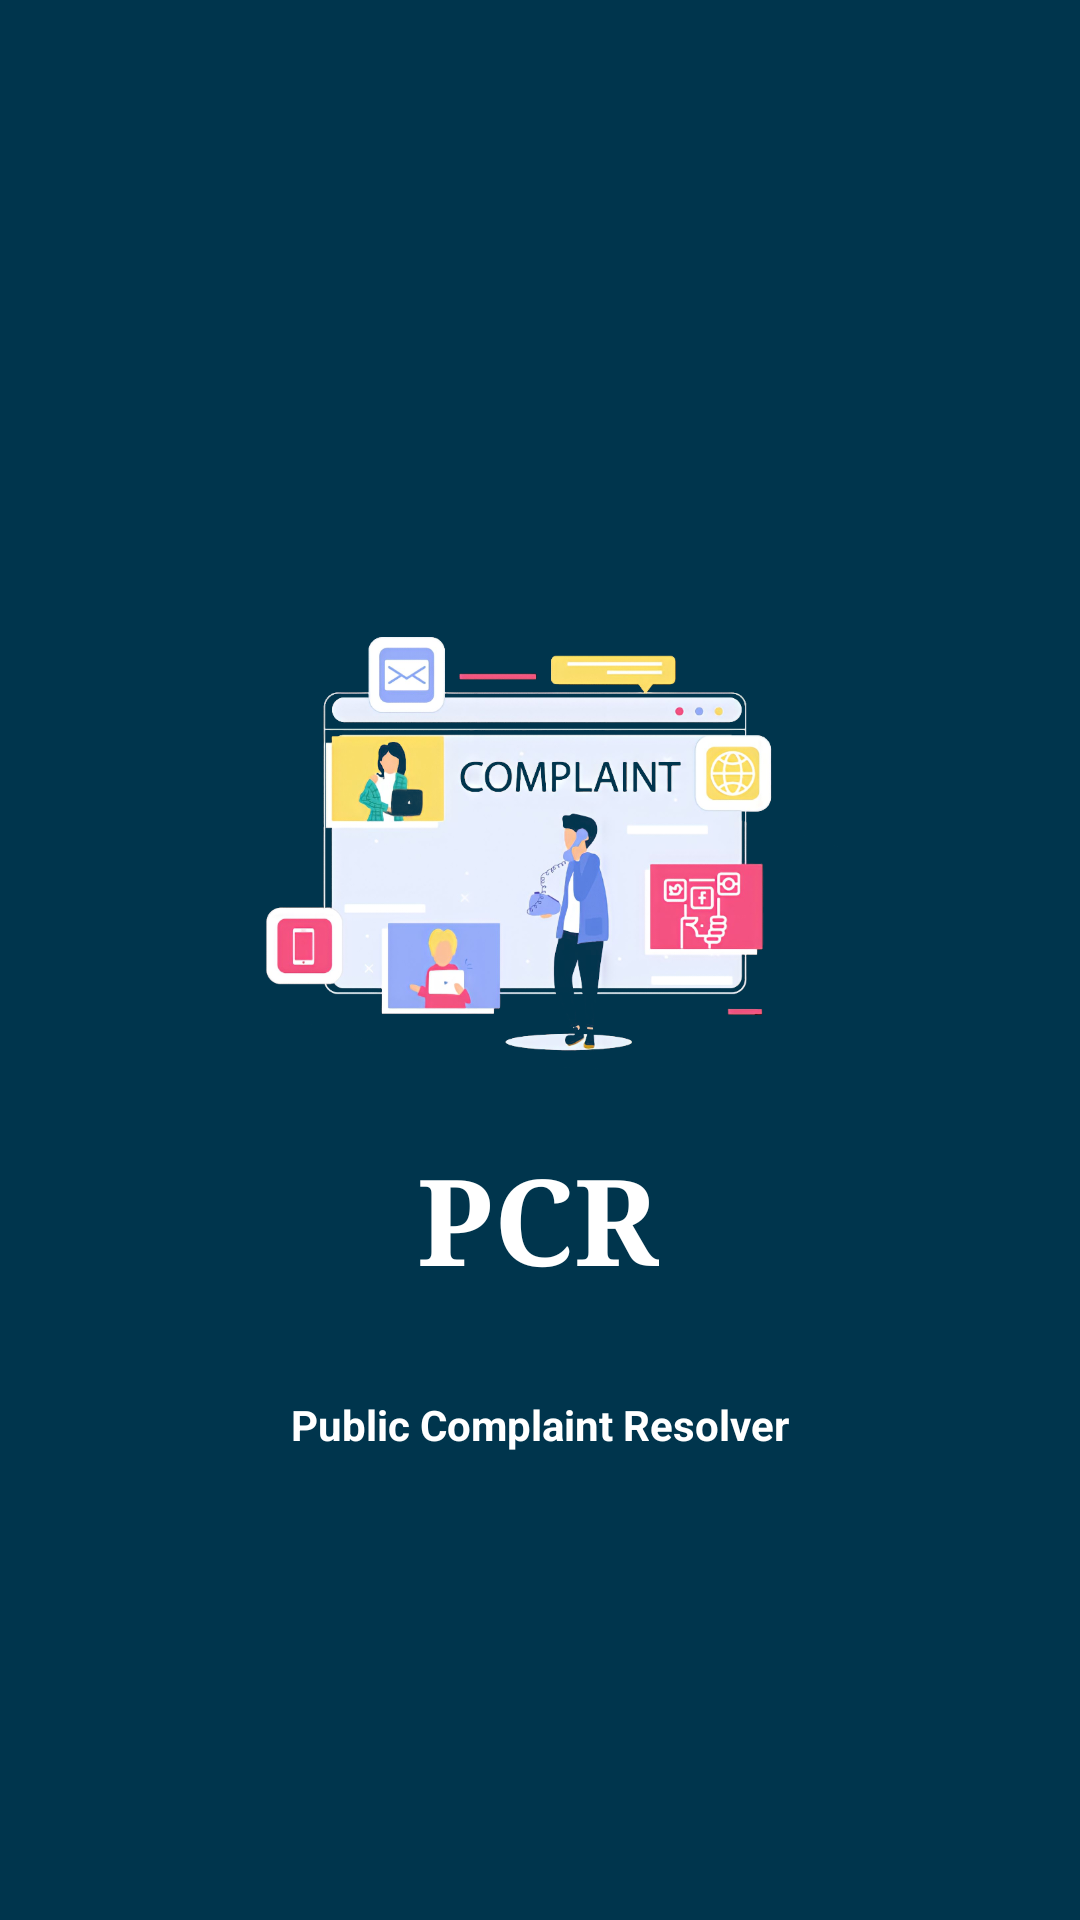

Write the Android layout XML for this screen, with the resource values it uses.
<!-- AndroidManifest.xml: application theme Theme.PublicComplaintResolver -->
<!-- res/layout/activity_main.xml -->
<?xml version="1.0" encoding="utf-8"?>
<androidx.constraintlayout.widget.ConstraintLayout xmlns:android="http://schemas.android.com/apk/res/android"
    xmlns:app="http://schemas.android.com/apk/res-auto"
    xmlns:tools="http://schemas.android.com/tools"
    android:layout_width="match_parent"
    android:layout_height="match_parent"
    android:background="@color/dark_green"
    tools:context=".MainActivity">

    <ImageView
        android:id="@+id/imageView"
        android:layout_width="239dp"
        android:layout_height="373dp"
        app:layout_constraintBottom_toBottomOf="parent"
        app:layout_constraintEnd_toEndOf="parent"
        app:layout_constraintStart_toStartOf="parent"
        app:layout_constraintTop_toTopOf="parent"
        app:layout_constraintVertical_bias="0.364"
        app:srcCompat="@drawable/splashscreenicon" />

    <TextView
        android:id="@+id/textView"
        android:layout_width="wrap_content"
        android:layout_height="wrap_content"
        android:fontFamily="serif"
        android:text="@string/PCR"
        android:textColor="@color/white"
        android:textSize="40sp"
        android:textStyle="bold"
        app:layout_constraintBottom_toBottomOf="@+id/imageView"
        app:layout_constraintEnd_toEndOf="parent"
        app:layout_constraintHorizontal_bias="0.498"
        app:layout_constraintStart_toStartOf="parent"
        app:layout_constraintTop_toTopOf="@+id/imageView"
        app:layout_constraintVertical_bias="0.884" />

    <TextView
        android:id="@+id/textView2"
        android:layout_width="wrap_content"
        android:layout_height="wrap_content"
        android:layout_marginTop="32dp"
        android:text="@string/app_name"
        android:textColor="#FFFFFF"
        android:textStyle="bold"
        app:layout_constraintEnd_toEndOf="parent"
        app:layout_constraintStart_toStartOf="parent"
        app:layout_constraintTop_toBottomOf="@+id/textView" />
</androidx.constraintlayout.widget.ConstraintLayout>
<!-- resources referenced by this layout -->
<resources>
  <color name="dark_green">#00354D</color>
  <color name="white">#FFFFFFFF</color>
  <!-- drawable splashscreenicon: png bitmap (drawable, 254938 bytes) -->
  <string name="PCR">PCR</string>
  <string name="app_name">Public Complaint Resolver</string>
  <style name="Theme.PublicComplaintResolver" parent="Theme.MaterialComponents.DayNight.NoActionBar">
          
          <item name="colorPrimary">@color/purple_500</item>
          <item name="colorPrimaryVariant">@color/purple_700</item>
          <item name="colorOnPrimary">@color/white</item>
          
          <item name="colorSecondary">@color/teal_200</item>
          <item name="colorSecondaryVariant">@color/teal_700</item>
          <item name="colorOnSecondary">@color/black</item>
          
          <item name="android:statusBarColor">?attr/colorPrimaryVariant</item>
          
      </style>
  <color name="purple_500">#FF6200EE</color>
  <color name="purple_700">#FF3700B3</color>
  <color name="teal_200">#FF03DAC5</color>
  <color name="teal_700">#FF018786</color>
  <color name="black">#FF000000</color>
</resources>
